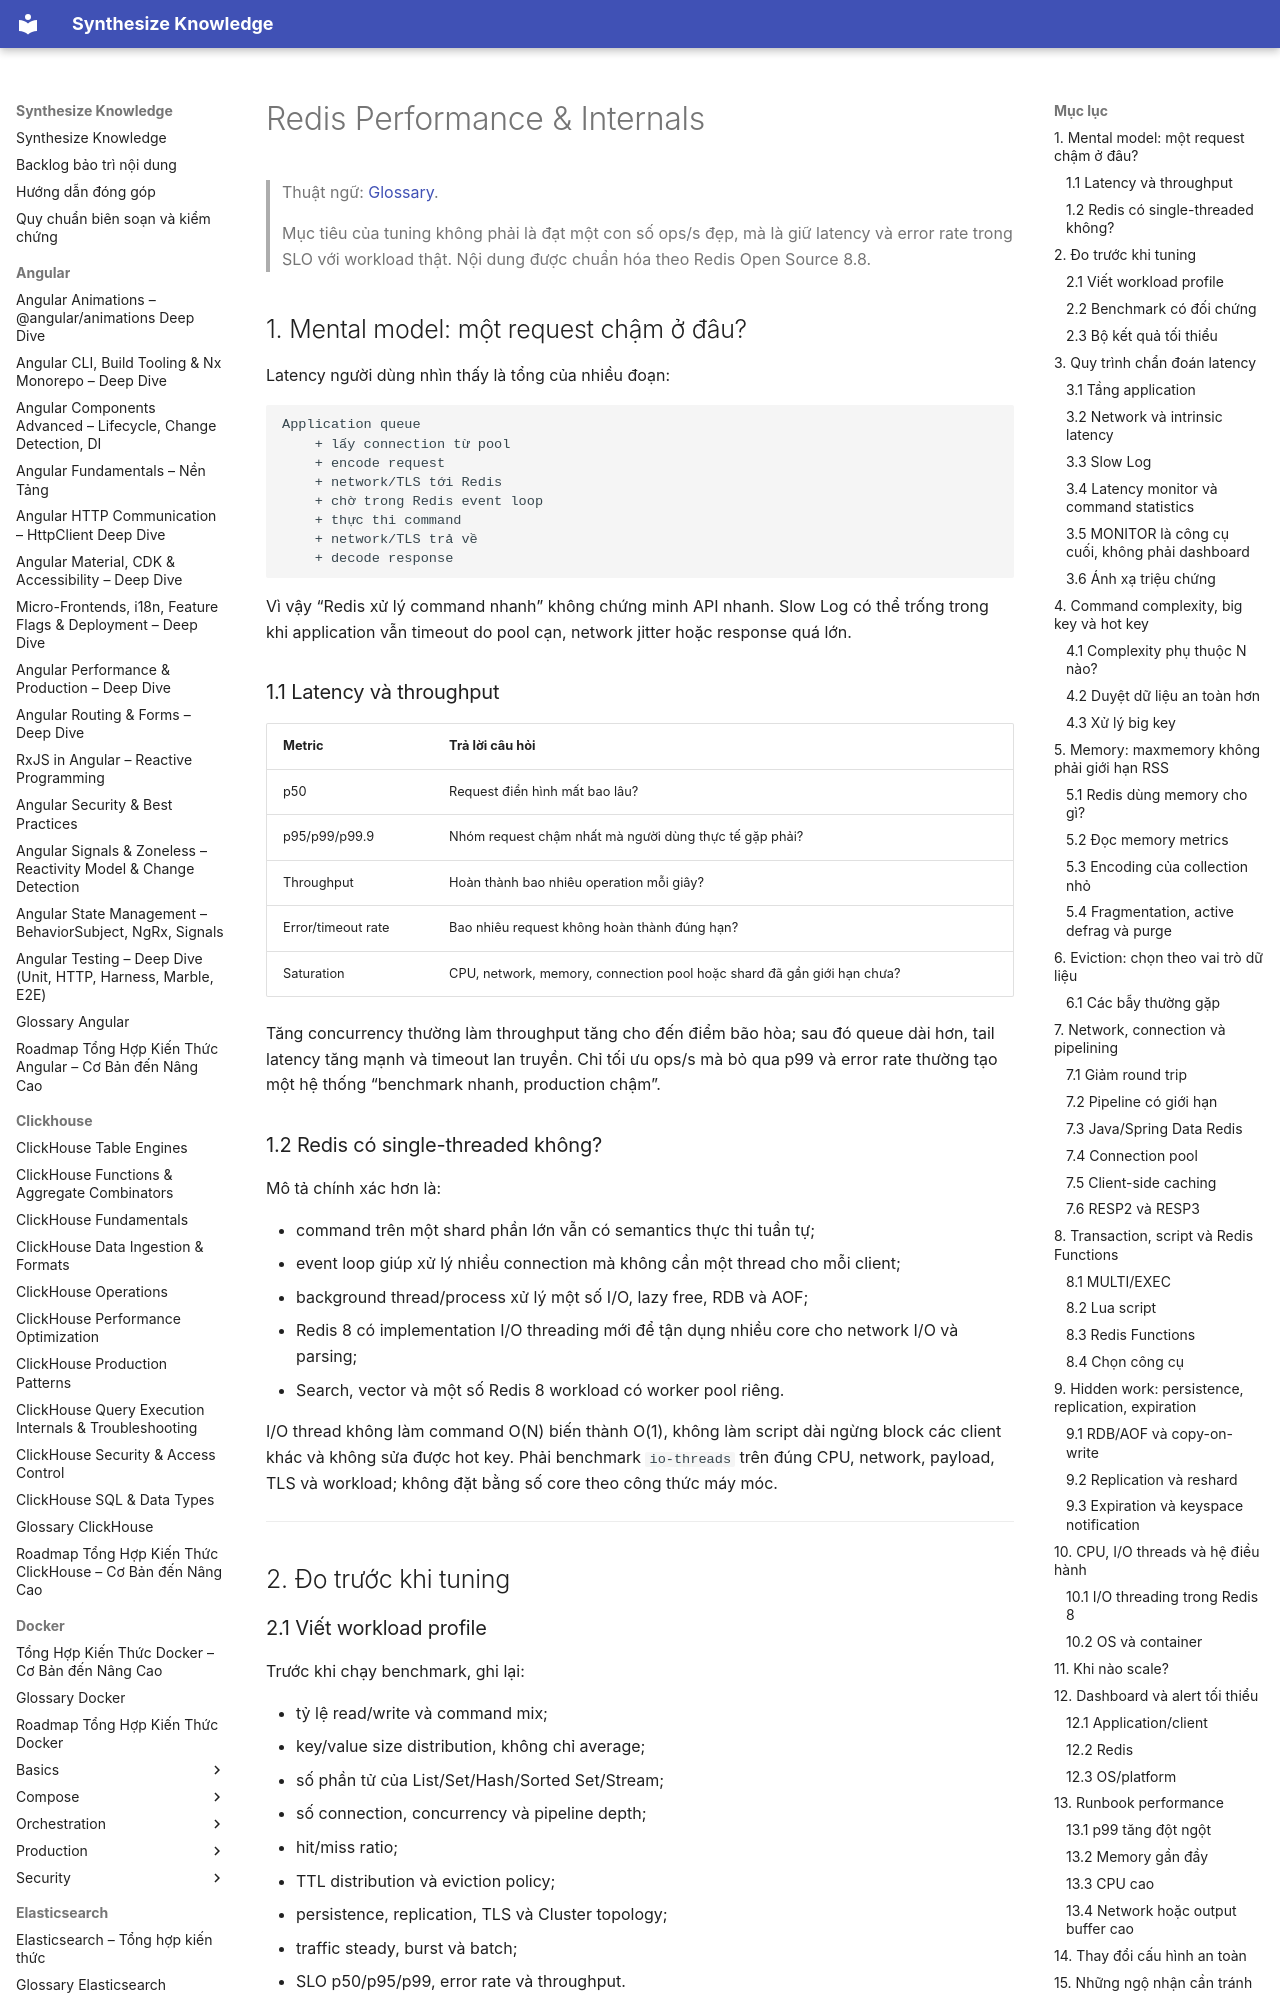

repository: hieutran2811/synthesize_knowledge · page: redis/redis_performance/index.html · generator: mkdocs

---
title: "Redis Performance & Internals"
topic: redis
level: mixed
review_status: needs_review
content_updated: 2026-07-29
last_verified: null
version_scope: "unspecified"
source_count: 11
---
# Redis Performance & Internals

> Thuật ngữ: [Glossary](glossary.md).

> Mục tiêu của tuning không phải là đạt một con số ops/s đẹp, mà là giữ latency và error rate trong SLO với workload thật. Nội dung được chuẩn hóa theo Redis Open Source 8.8.

## 1. Mental model: một request chậm ở đâu?

Latency người dùng nhìn thấy là tổng của nhiều đoạn:

```text
Application queue
    + lấy connection từ pool
    + encode request
    + network/TLS tới Redis
    + chờ trong Redis event loop
    + thực thi command
    + network/TLS trả về
    + decode response
```

Vì vậy “Redis xử lý command nhanh” không chứng minh API nhanh. Slow Log có thể trống trong khi application vẫn timeout do pool cạn, network jitter hoặc response quá lớn.

### 1.1 Latency và throughput

| Metric | Trả lời câu hỏi |
|---|---|
| p50 | Request điển hình mất bao lâu? |
| p95/p99/p99.9 | Nhóm request chậm nhất mà người dùng thực tế gặp phải? |
| Throughput | Hoàn thành bao nhiêu operation mỗi giây? |
| Error/timeout rate | Bao nhiêu request không hoàn thành đúng hạn? |
| Saturation | CPU, network, memory, connection pool hoặc shard đã gần giới hạn chưa? |

Tăng concurrency thường làm throughput tăng cho đến điểm bão hòa; sau đó queue dài hơn, tail latency tăng mạnh và timeout lan truyền. Chỉ tối ưu ops/s mà bỏ qua p99 và error rate thường tạo một hệ thống “benchmark nhanh, production chậm”.

### 1.2 Redis có single-threaded không?

Mô tả chính xác hơn là:

- command trên một shard phần lớn vẫn có semantics thực thi tuần tự;
- event loop giúp xử lý nhiều connection mà không cần một thread cho mỗi client;
- background thread/process xử lý một số I/O, lazy free, RDB và AOF;
- Redis 8 có implementation I/O threading mới để tận dụng nhiều core cho network I/O và parsing;
- Search, vector và một số Redis 8 workload có worker pool riêng.

I/O thread không làm command O(N) biến thành O(1), không làm script dài ngừng block các client khác và không sửa được hot key. Phải benchmark `io-threads` trên đúng CPU, network, payload, TLS và workload; không đặt bằng số core theo công thức máy móc.

---

## 2. Đo trước khi tuning
